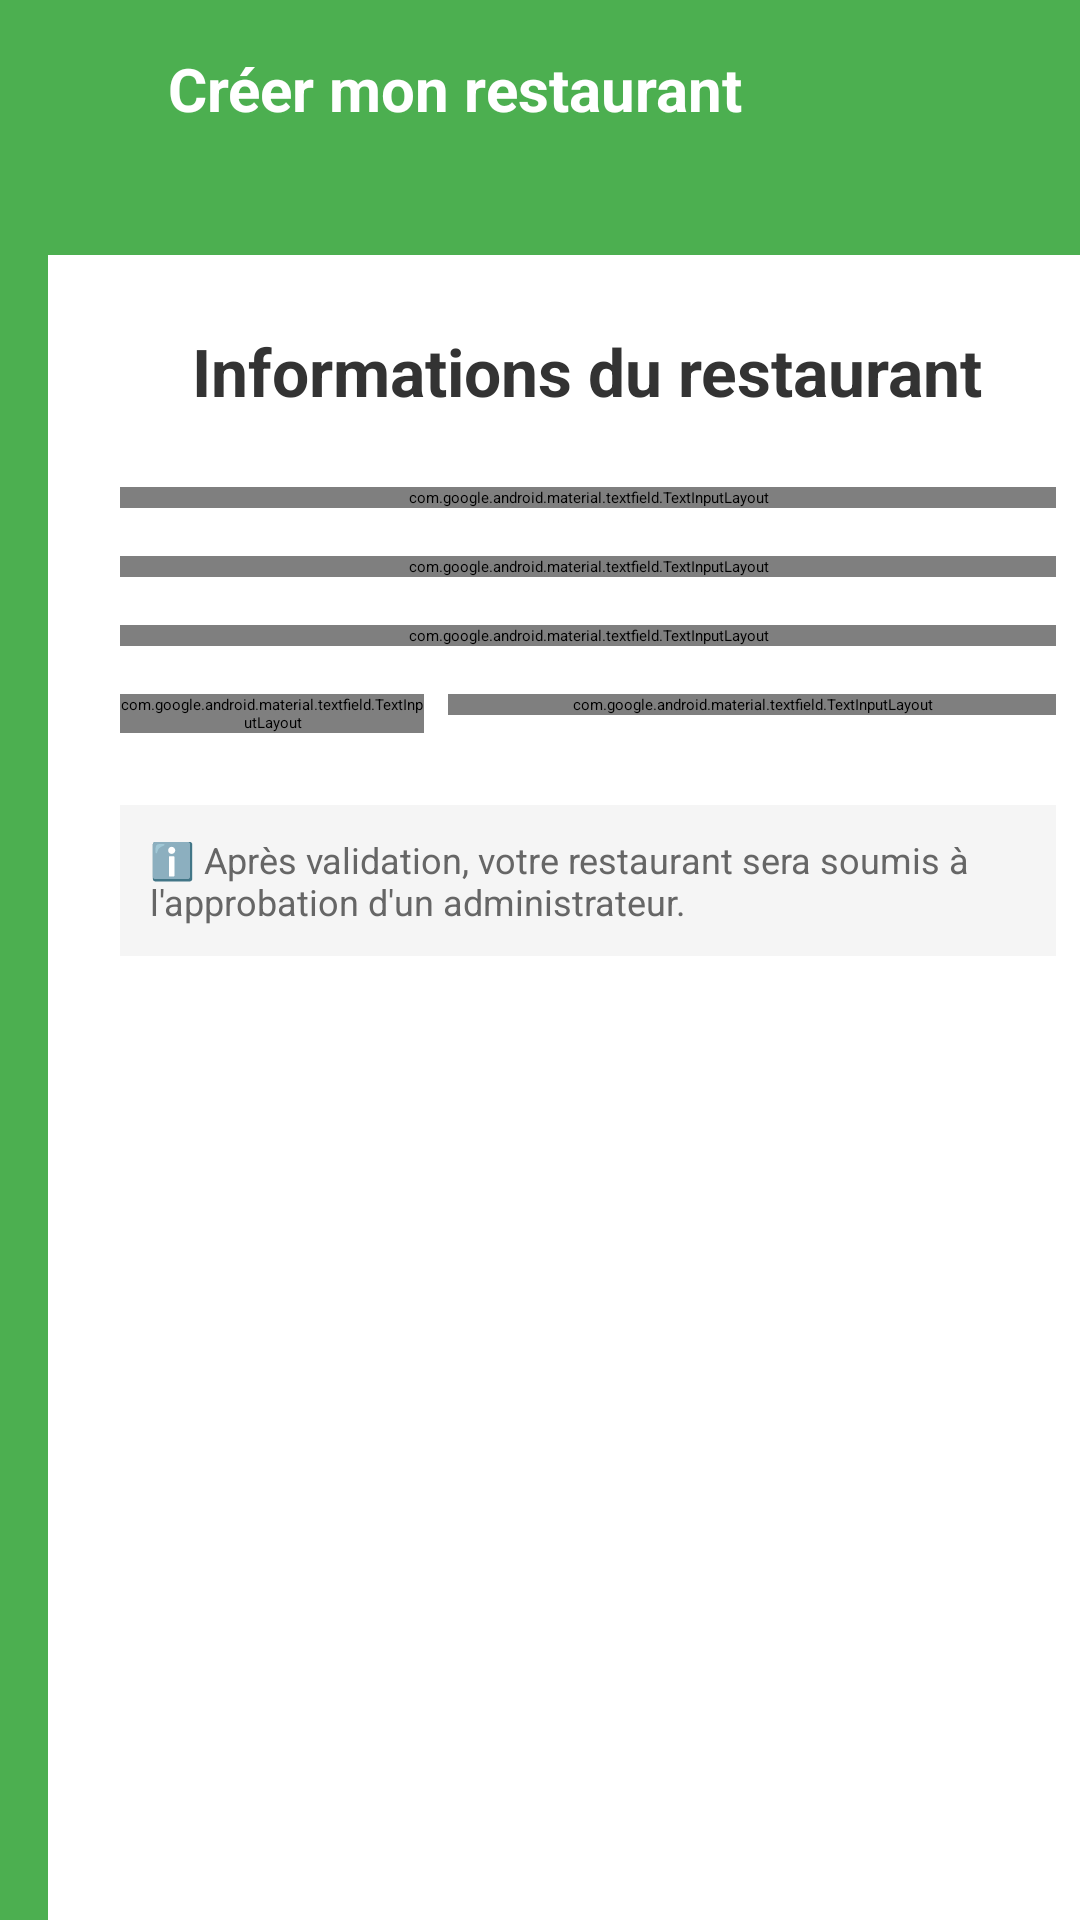

Reconstruct the res/layout file that produces this screen, plus the resources it refers to.
<!-- AndroidManifest.xml: application theme Theme.EatGreen -->
<!-- res/layout/activity_create_restaurant.xml -->
<?xml version="1.0" encoding="utf-8"?>
<RelativeLayout xmlns:android="http://schemas.android.com/apk/res/android"
    xmlns:app="http://schemas.android.com/apk/res-auto"
    android:layout_width="match_parent"
    android:layout_height="match_parent"
    android:background="#4CAF50">

    
    <LinearLayout
        android:id="@+id/header"
        android:layout_width="match_parent"
        android:layout_height="wrap_content"
        android:orientation="horizontal"
        android:padding="16dp">

        <ImageView
            android:id="@+id/btnBack"
            android:layout_width="24dp"
            android:layout_height="24dp"
            android:src="@drawable/ic_arrow_back"
            app:tint="#FFFFFF"/>

        <TextView
            android:layout_width="wrap_content"
            android:layout_height="wrap_content"
            android:text="Créer mon restaurant"
            android:textColor="#FFFFFF"
            android:textSize="20sp"
            android:textStyle="bold"
            android:layout_marginStart="16dp"/>
    </LinearLayout>

    
    <ScrollView
        android:layout_width="match_parent"
        android:layout_height="match_parent"
        android:layout_below="@id/header"
        android:paddingTop="10dp"
        android:fillViewport="true">

        <LinearLayout
            android:layout_width="match_parent"
            android:layout_height="wrap_content"
            android:orientation="vertical"
            android:background="#FFFFFF"
            android:padding="24dp"
            android:elevation="10dp"
            android:layout_margin="16dp"
            android:layout_marginTop="0dp">

            <TextView
                android:layout_width="wrap_content"
                android:layout_height="wrap_content"
                android:text="Informations du restaurant"
                android:textColor="#333333"
                android:textSize="22sp"
                android:textStyle="bold"
                android:layout_marginBottom="24dp"
                android:layout_gravity="center"/>

            
            <com.google.android.material.textfield.TextInputLayout
                android:layout_width="match_parent"
                android:layout_height="wrap_content"
                style="@style/Widget.MaterialComponents.TextInputLayout.OutlinedBox"
                android:hint=" Nom du restaurant"
                android:layout_marginBottom="16dp"
                app:boxStrokeColor="#4CAF50"
                app:hintTextColor="#4CAF50"
                app:startIconDrawable="@drawable/ic_restaurant"
                app:startIconTint="#4CAF50">

                <com.google.android.material.textfield.TextInputEditText
                    android:id="@+id/etNomRestaurant"
                    android:layout_width="match_parent"
                    android:layout_height="wrap_content"
                    android:paddingStart="45dp"/>
            </com.google.android.material.textfield.TextInputLayout>

            
            <com.google.android.material.textfield.TextInputLayout
                android:layout_width="match_parent"
                android:layout_height="wrap_content"
                style="@style/Widget.MaterialComponents.TextInputLayout.OutlinedBox"
                android:hint=" N° SIRET (14 chiffres)"
                android:layout_marginBottom="16dp"
                app:boxStrokeColor="#4CAF50"
                app:hintTextColor="#4CAF50"
                app:startIconDrawable="@drawable/ic_siret"
                app:startIconTint="#4CAF50"
                app:endIconMode="clear_text">

                <com.google.android.material.textfield.TextInputEditText
                    android:id="@+id/etSiret"
                    android:layout_width="match_parent"
                    android:layout_height="wrap_content"
                    android:inputType="number"
                    android:maxLength="14"
                    android:paddingStart="45dp"/>
            </com.google.android.material.textfield.TextInputLayout>

            
            <com.google.android.material.textfield.TextInputLayout
                android:layout_width="match_parent"
                android:layout_height="wrap_content"
                style="@style/Widget.MaterialComponents.TextInputLayout.OutlinedBox"
                android:hint=" Adresse"
                android:layout_marginBottom="16dp"
                app:boxStrokeColor="#4CAF50"
                app:hintTextColor="#4CAF50"
                app:startIconDrawable="@drawable/ic_address"
                app:startIconTint="#4CAF50">

                <com.google.android.material.textfield.TextInputEditText
                    android:id="@+id/etAdresse"
                    android:layout_width="match_parent"
                    android:layout_height="wrap_content"
                    android:paddingStart="45dp"/>
            </com.google.android.material.textfield.TextInputLayout>

            
            <LinearLayout
                android:layout_width="match_parent"
                android:layout_height="wrap_content"
                android:orientation="horizontal"
                android:weightSum="3"
                android:layout_marginBottom="24dp">

                <com.google.android.material.textfield.TextInputLayout
                    android:layout_width="0dp"
                    android:layout_height="wrap_content"
                    android:layout_weight="1"
                    style="@style/Widget.MaterialComponents.TextInputLayout.OutlinedBox"
                    android:hint=" Code postal"
                    android:layout_marginEnd="8dp"
                    app:boxStrokeColor="#4CAF50"
                    app:hintTextColor="#4CAF50"
                    app:startIconDrawable="@drawable/ic_postal"
                    app:startIconTint="#4CAF50">

                    <com.google.android.material.textfield.TextInputEditText
                        android:id="@+id/etCodePostal"
                        android:layout_width="match_parent"
                        android:layout_height="wrap_content"
                        android:inputType="number"
                        android:maxLength="5"
                        android:paddingStart="45dp"/>
                </com.google.android.material.textfield.TextInputLayout>

                <com.google.android.material.textfield.TextInputLayout
                    android:layout_width="0dp"
                    android:layout_height="wrap_content"
                    android:layout_weight="2"
                    style="@style/Widget.MaterialComponents.TextInputLayout.OutlinedBox"
                    android:hint=" Commune"
                    app:boxStrokeColor="#4CAF50"
                    app:hintTextColor="#4CAF50"
                    app:startIconDrawable="@drawable/ic_city"
                    app:startIconTint="#4CAF50">

                    <com.google.android.material.textfield.TextInputEditText
                        android:id="@+id/etCommune"
                        android:layout_width="match_parent"
                        android:layout_height="wrap_content"
                        android:paddingStart="45dp"/>
                </com.google.android.material.textfield.TextInputLayout>
            </LinearLayout>

            
            <TextView
                android:layout_width="match_parent"
                android:layout_height="wrap_content"
                android:text="ℹ️ Après validation, votre restaurant sera soumis à l'approbation d'un administrateur."
                android:textColor="#666666"
                android:textSize="12sp"
                android:padding="10dp"
                android:background="#F5F5F5"
                android:layout_marginBottom="20dp"/>

            
            <Button
                android:id="@+id/btnCreateRestaurant"
                android:layout_width="match_parent"
                android:layout_height="56dp"
                android:text="CRÉER MON RESTAURANT"
                android:textColor="#FFFFFF"
                android:textSize="16sp"
                android:textStyle="bold"
                android:backgroundTint="#4CAF50"/>
        </LinearLayout>
    </ScrollView>
</RelativeLayout>
<!-- resources referenced by this layout -->
<resources>
  <!-- drawable ic_city (drawable) -->
  <?xml version="1.0" encoding="utf-8"?>
  <vector xmlns:android="http://schemas.android.com/apk/res/android"
      android:width="24dp"
      android:height="24dp"
      android:viewportWidth="24"
      android:viewportHeight="24">
      <path
          android:fillColor="#FF000000"
          android:pathData="M15,11V5l-3,-3 -3,3v2H3v14h18V11H15zM7,19H5v-2h2V19zM7,15H5v-2h2V15zM7,11H5V9h2V11zM13,19h-2v-2h2V19zM13,15h-2v-2h2V15zM13,11h-2V9h2V11zM13,7h-2V5h2V7zM19,19h-2v-2h2V19zM19,15h-2v-2h2V15z"/>
  </vector>
  <!-- drawable ic_postal (drawable) -->
  <?xml version="1.0" encoding="utf-8"?>
  <vector xmlns:android="http://schemas.android.com/apk/res/android"
      android:width="24dp"
      android:height="24dp"
      android:viewportWidth="24"
      android:viewportHeight="24">
      <path
          android:fillColor="#FF000000"
          android:pathData="M12,2C8.13,2 5,5.13 5,9c0,5.25 7,13 7,13s7,-7.75 7,-13C19,5.13 15.87,2 12,2zM12,11.5c-1.38,0 -2.5,-1.12 -2.5,-2.5s1.12,-2.5 2.5,-2.5 2.5,1.12 2.5,2.5S13.38,11.5 12,11.5z"/>
  </vector>
  <!-- drawable ic_restaurant (drawable) -->
  <?xml version="1.0" encoding="utf-8"?>
  <vector xmlns:android="http://schemas.android.com/apk/res/android"
      android:width="24dp"
      android:height="24dp"
      android:viewportWidth="24"
      android:viewportHeight="24">
      <path
          android:fillColor="#FF000000"
          android:pathData="M11,9H9V2H7v7H5V2H3v7c0,2.12 1.66,3.84 3.75,3.97V22h2.5v-9.03C11.34,12.84 13,11.12 13,9V2h-2v7zM16,6v8h2.5v8H21V2c-2.76,0 -5,2.24 -5,4z"/>
  </vector>
  <!-- drawable ic_siret (drawable) -->
  <?xml version="1.0" encoding="utf-8"?>
  <vector xmlns:android="http://schemas.android.com/apk/res/android"
      android:width="24dp"
      android:height="24dp"
      android:viewportWidth="24"
      android:viewportHeight="24">
      <path
          android:fillColor="#FF000000"
          android:pathData="M3,3v18h18V3H3zM13,9h-2V7h2V9zM13,13h-2v-2h2V13zM13,17h-2v-2h2V17zM17,9h-2V7h2V9zM17,13h-2v-2h2V13zM17,17h-2v-2h2V17zM7,9h2v2H7V9zM7,13h2v2H7V13zM7,17h2v2H7V17z"/>
  </vector>
  <style name="Theme.EatGreen" parent="Theme.MaterialComponents.DayNight.DarkActionBar">
          
          <item name="colorPrimary">@color/purple_500</item>
          <item name="colorPrimaryVariant">@color/purple_700</item>
          <item name="colorOnPrimary">@color/white</item>
          
          <item name="colorSecondary">@color/teal_200</item>
          <item name="colorSecondaryVariant">@color/teal_700</item>
          <item name="colorOnSecondary">@color/black</item>
          
          <item name="android:statusBarColor">?attr/colorPrimaryVariant</item>
          
      </style>
  <color name="white">#FFFFFFFF</color>
  <color name="black">#FF000000</color>
  <!-- not gathered from this repository: default colours our renderer supplied (Android Studio template values) -->
  <color name="purple_500">#FF6200EE</color>
  <color name="purple_700">#FF3700B3</color>
  <color name="teal_200">#FF03DAC5</color>
  <color name="teal_700">#FF018786</color>
</resources>
